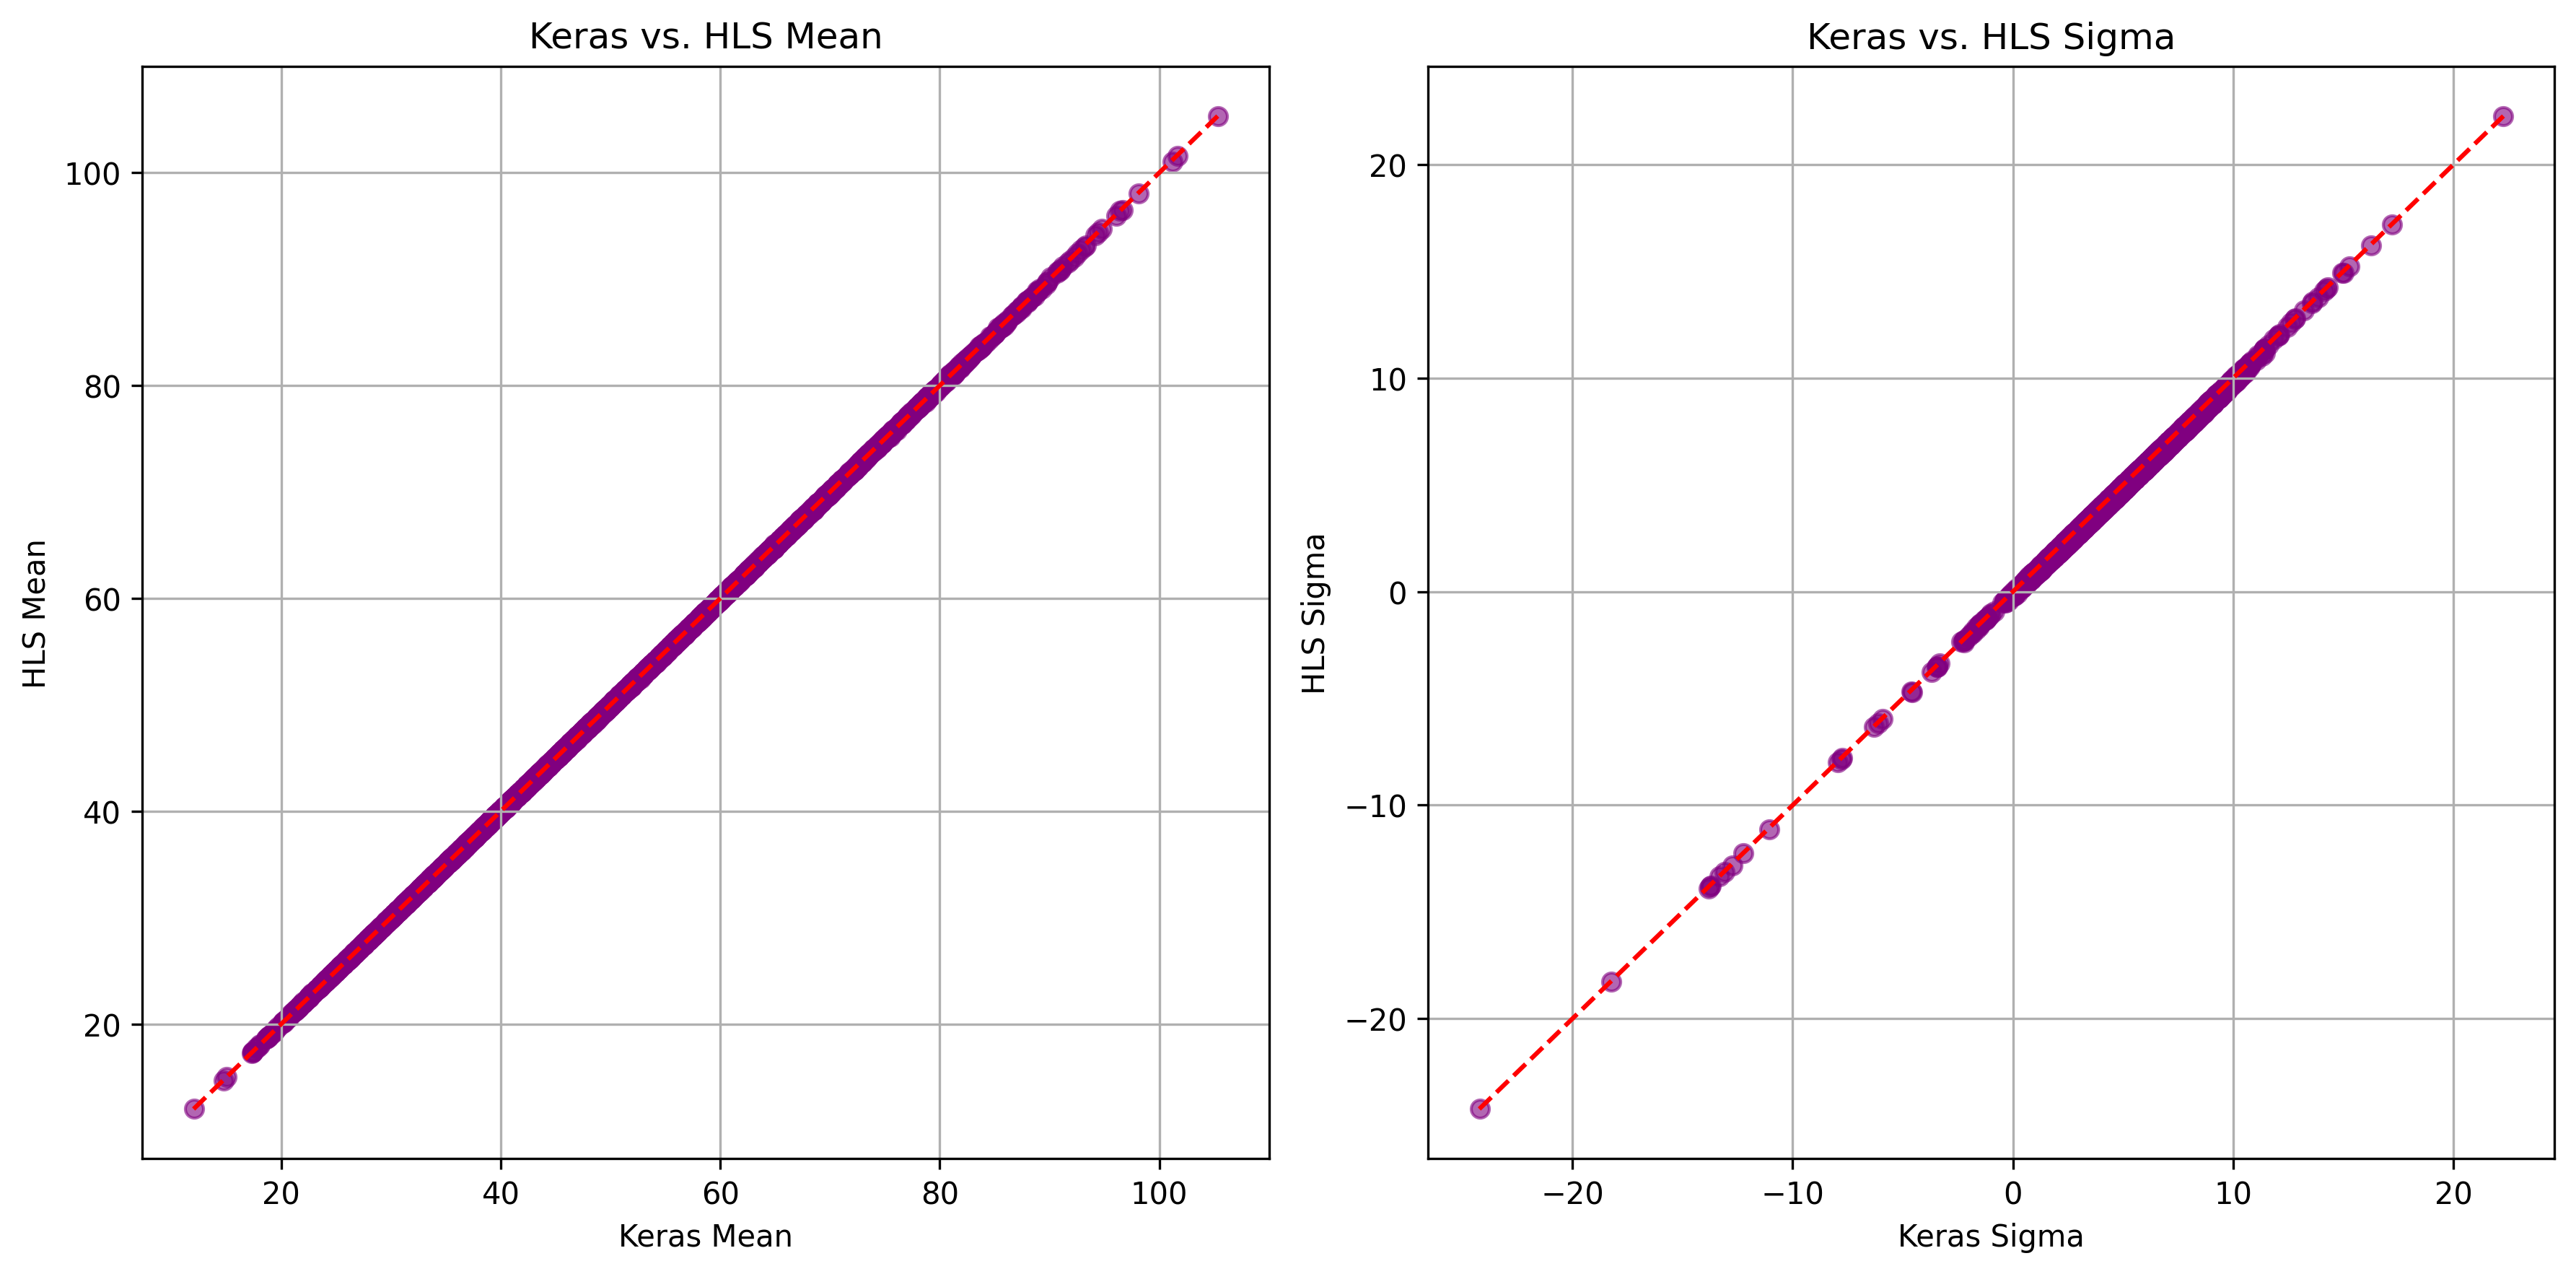

Values plotted in this chart, from the file beside it:
True Mean, True Sigma, Keras Mean, Keras Sigma, HLS Mean, HLS Sigma
62.39, 3.622, 81.5, 7.079, 81.46, 7.035
37.46, 4.014, 31.96, 4.58, 31.97, 4.458
69.5, 3.657, 48.73, 3.772, 48.75, 3.676
60.1, 7.796, 71.74, 5.066, 71.57, 4.798
58.22, 7.831, 54.43, 6.552, 54.36, 6.394
65.5, 6.493, 48.61, 2.686, 48.54, 2.544
47.32, 4.609, 58.07, 2.106, 58.04, 1.855
46.98, 6.513, 39.74, 4.189, 39.72, 3.994
45.12, 3.751, 40.46, 4.442, 40.46, 4.263
64.81, 9.004, 61.03, 5.441, 60.94, 5.278
46.93, 8.968, 41.56, 3.609, 41.54, 3.563
34.81, 6.925, 33.36, 4.821, 33.27, 4.68
65.93, 6.576, 67.49, 4.157, 67.41, 3.931
40.22, 7.015, 49.18, 8.142, 49.16, 8.04
37.29, 8.18, 29.95, 4.515, 29.95, 4.451
44.41, 4.353, 45.42, 6.712, 45.45, 6.635
30.22, 5.706, 34.75, 5.265, 34.71, 5.075
44.03, 3.134, 51.8, 1.305, 51.72, 1.114
61.08, 6.654, 60.33, 4.789, 60.18, 4.545
57.15, 3.81, 50.32, 4.789, 50.31, 4.664
49.65, 8.577, 47.61, 4.668, 47.52, 4.575
56.06, 6.664, 54.14, 5.675, 54.16, 5.481
66.58, 6.151, 54.78, 4.36, 54.71, 4.254
66.44, 9.885, 61.93, 4.588, 61.91, 4.385
51.27, 9.35, 56.69, 3.275, 56.6, 3.025
65.84, 5.023, 77.86, 4.7, 77.75, 4.594
37.42, 9.095, 45.44, 9.03, 45.42, 8.935
38.75, 3.158, 46.02, 4.2, 45.95, 3.938
30.47, 4.015, 30.8, 4.108, 30.71, 3.84
38.43, 6.021, 29.71, 4.136, 29.65, 3.938
37.86, 9.444, 40.5, 5.423, 40.54, 5.171
31.96, 7.606, 30.68, 3.978, 30.67, 3.818
41.56, 9.509, 29.43, 2.405, 29.41, 2.23
59.01, 3.686, 56.7, 5.21, 56.61, 4.962
56.56, 5.648, 59.77, 3.29, 59.7, 3.081
37.14, 6.573, 34.3, 3.791, 34.28, 3.672
61.05, 3.525, 55.24, 4.026, 55.23, 3.854
34.07, 4.948, 36.05, 4.148, 36.08, 3.938
66.34, 6.115, 76.82, 4.036, 76.74, 3.786
68.53, 5.225, 67.29, 4.438, 67.24, 4.326
32.88, 5.395, 25.19, 2.992, 25.2, 2.91
49.77, 6.144, 51.87, 5.036, 51.72, 4.836
50.27, 8.631, 43.87, 4.251, 43.85, 4.091
62.1, 6.553, 74.8, 6.921, 74.67, 6.717
58.66, 4.338, 48.45, 3.073, 48.44, 3.014
51.05, 8.961, 50.17, 7.39, 50.15, 7.113
30.03, 6.032, 14.73, 4.187, 14.67, 4.134
47.98, 4.124, 47.31, 3.963, 47.27, 3.845
50.54, 4.858, 39.74, 2.214, 39.59, 2.027
38.5, 9.677, 35.22, 5.898, 35.22, 5.797
57.05, 7.223, 54.82, 6.286, 54.8, 6.104
47.83, 9.043, 52.04, 10.23, 51.94, 10.07
59.2, 5.594, 42.35, 3.192, 42.31, 3.049
50.82, 3.754, 53.76, 3.411, 53.81, 3.18
60.53, 9.428, 69.56, 8.7, 69.58, 8.529
68.95, 6.941, 79.82, 7.668, 79.78, 7.515
58.49, 8.206, 55.48, 6.604, 55.46, 6.438
61.5, 3.147, 77.82, 4.797, 77.73, 4.572
56.57, 4.543, 49.76, 4.063, 49.69, 3.974
62.22, 4.056, 79.17, 5.387, 79.05, 5.212
... 9,940 more rows
